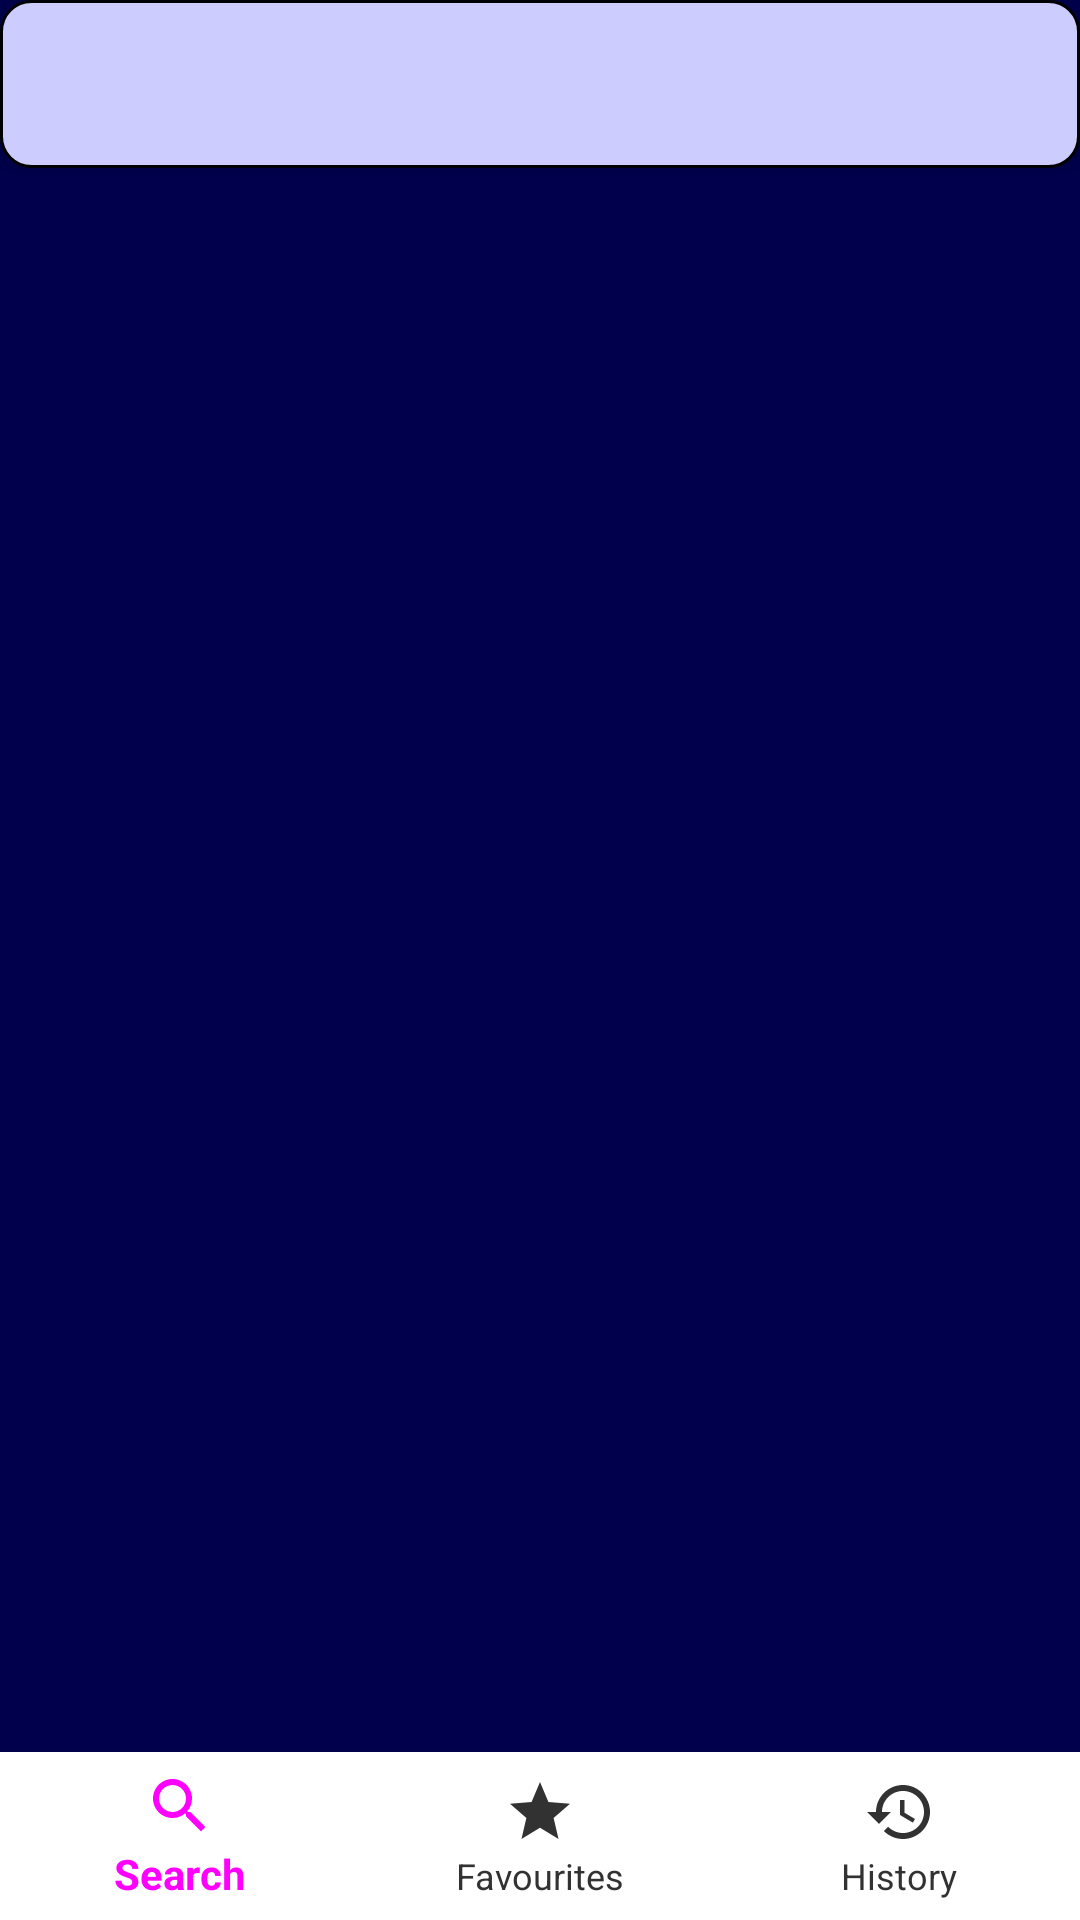

Write the Android layout XML for this screen, with the resource values it uses.
<!-- AndroidManifest.xml: application theme AppTheme -->
<!-- res/layout/activity_favourites.xml -->
<?xml version="1.0" encoding="utf-8"?>
<androidx.constraintlayout.widget.ConstraintLayout xmlns:android="http://schemas.android.com/apk/res/android"
    xmlns:app="http://schemas.android.com/apk/res-auto"
    xmlns:tools="http://schemas.android.com/tools"
    android:layout_width="match_parent"
    android:layout_height="match_parent"
    android:background="@color/blue_dark"
    tools:context=".RecyclerViewActivity">


    <androidx.appcompat.widget.Toolbar
        android:id="@+id/toolbar_favourite"
        android:layout_width="match_parent"
        android:layout_height="?attr/actionBarSize"
        android:background="@drawable/results_text_background"
        android:elevation="4dp"
        android:theme="@style/ToolBarStyleHistory"
        app:layout_constraintTop_toTopOf="parent"
        app:popupTheme="@style/ThemeOverlay.AppCompat.Light" />

    <androidx.recyclerview.widget.RecyclerView
        android:id="@+id/recycler_view_favourites"
        android:layout_width="0dp"
        android:layout_height="0dp"
        android:layout_marginBottom="64dp"
        android:background="@color/blue_dark"
        android:paddingLeft="4dp"
        android:paddingRight="4dp"
        app:layout_constraintBottom_toBottomOf="parent"
        app:layout_constraintEnd_toEndOf="parent"
        app:layout_constraintStart_toStartOf="parent"
        app:layout_constraintTop_toBottomOf="@+id/toolbar_favourite"></androidx.recyclerview.widget.RecyclerView>

    <com.google.android.material.bottomnavigation.BottomNavigationView
        android:id="@+id/bottomNavigation"
        android:layout_width="match_parent"
        android:layout_height="wrap_content"
        app:itemBackground="@android:color/white"
        app:itemTextColor="@color/nav_draw_item"
        app:itemIconTint="@color/nav_draw_item"
        app:layout_constraintBottom_toBottomOf="parent"
        app:menu="@menu/menu_bottom_navigation"
        />
</androidx.constraintlayout.widget.ConstraintLayout>
<!-- resources referenced by this layout -->
<resources>
  <color name="blue_dark">#00004C</color>
  <!-- drawable results_text_background (drawable) -->
  <shape xmlns:android="http://schemas.android.com/apk/res/android"
      android:shape="rectangle" android:padding="10dp">
      <stroke
          android:width="1dp"
          android:color="@android:color/black" />
      <solid android:color="@color/gray_light"/>
      <corners
          android:bottomRightRadius="10dp"
          android:bottomLeftRadius="10dp"
          android:topLeftRadius="10dp"
          android:topRightRadius="10dp"/>
  </shape>
  <style name="ToolBarStyleHistory" parent="Theme.AppCompat">
          <item name="android:textColorPrimary">@android:color/white</item>
          <item name="android:textColorSecondary">@android:color/white</item>
          <item name="actionMenuTextColor">@android:color/white</item>
      </style>
  <style name="AppTheme" parent="Theme.AppCompat.Light.NoActionBar">
          
          <item name="colorPrimary">@color/colorPrimary</item>
          <item name="colorPrimaryDark">@color/colorPrimaryDark</item>
          <item name="colorAccent">@color/colorAccent</item>
      </style>
  <color name="gray_light">#CCCCFF</color>
  <color name="colorPrimary">#008577</color>
  <color name="colorPrimaryDark">#00574B</color>
  <color name="colorAccent">#D81B60</color>
</resources>
